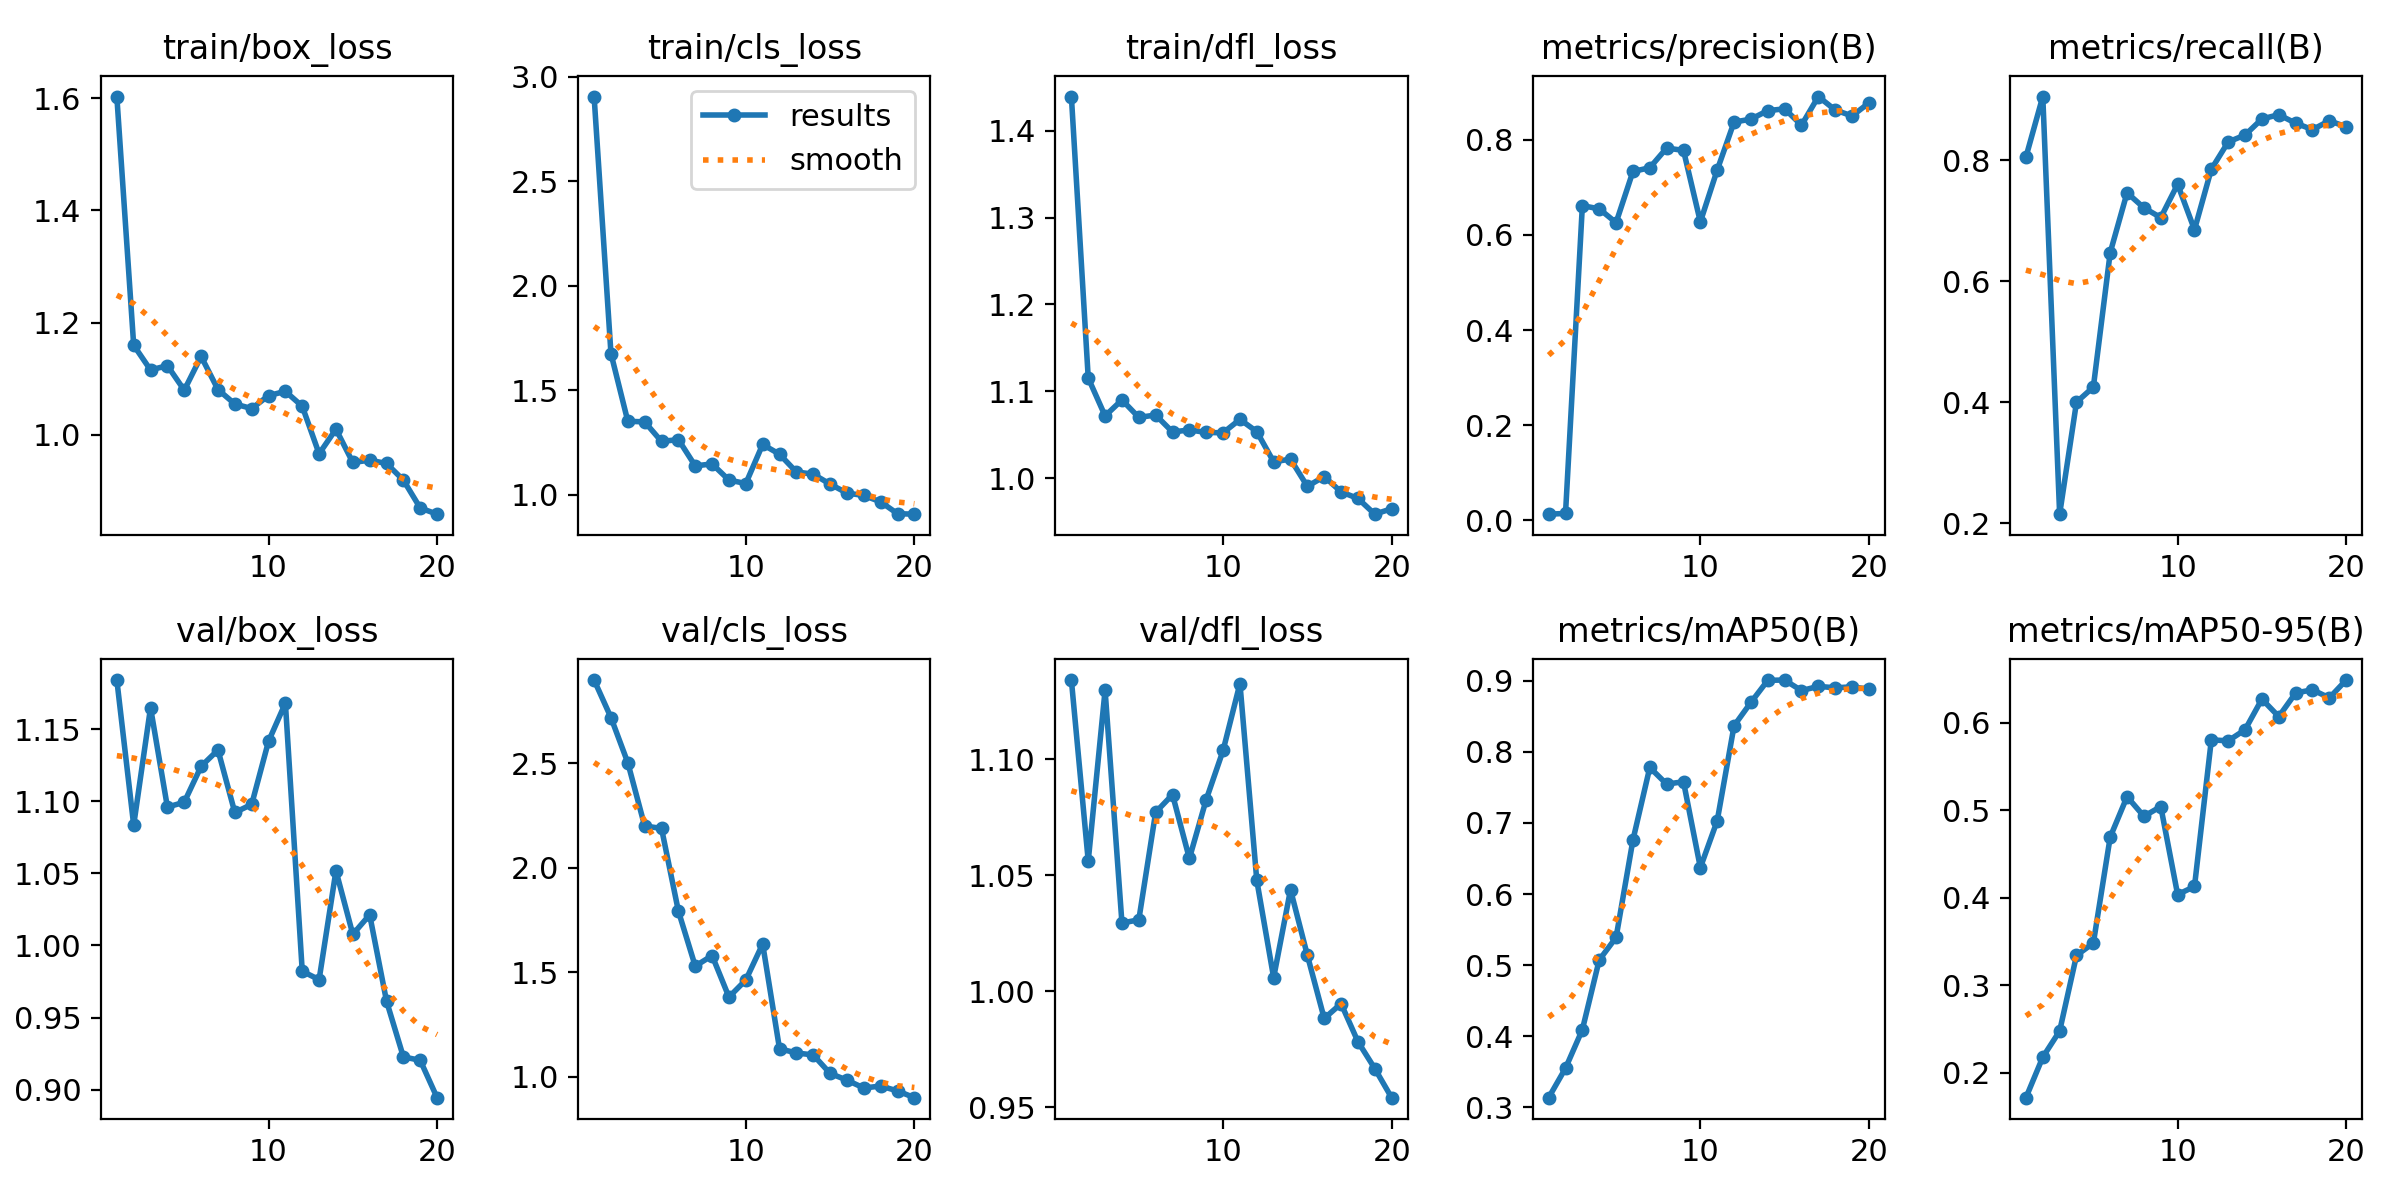

The table this chart was drawn from, first rows:
epoch, time, train/box_loss, train/cls_loss, train/dfl_loss, metrics/precision(B), metrics/recall(B), metrics/mAP50(B), metrics/mAP50-95(B), val/box_loss, val/cls_loss, val/dfl_loss, lr/pg0, lr/pg1, lr/pg2
1, 136.1, 1.603, 2.905, 1.439, 0.01248, 0.805, 0.3132, 0.1718, 1.184, 2.899, 1.134, 0.00024, 0.00024, 0.00024
2, 263.4, 1.16, 1.675, 1.115, 0.01403, 0.905, 0.3547, 0.218, 1.083, 2.72, 1.056, 0.0004752, 0.0004752, 0.0004752
3, 405.7, 1.115, 1.351, 1.072, 0.6617, 0.215, 0.409, 0.2479, 1.165, 2.503, 1.13, 0.0006848, 0.0006848, 0.0006848
4, 537.8, 1.123, 1.348, 1.09, 0.655, 0.4, 0.5071, 0.3342, 1.096, 2.201, 1.029, 0.0008685, 0.0008685, 0.0008685
5, 635, 1.079, 1.254, 1.07, 0.6259, 0.425, 0.5388, 0.3484, 1.099, 2.189, 1.031, 0.001027, 0.001027, 0.001027
6, 727.8, 1.14, 1.263, 1.073, 0.7336, 0.6471, 0.676, 0.4695, 1.124, 1.793, 1.077, 0.001159, 0.001159, 0.001159
7, 816.7, 1.081, 1.137, 1.053, 0.7416, 0.746, 0.7782, 0.5156, 1.136, 1.53, 1.085, 0.001265, 0.001265, 0.001265
8, 904.6, 1.055, 1.147, 1.055, 0.7829, 0.7212, 0.7548, 0.4932, 1.092, 1.58, 1.057, 0.001307, 0.001307, 0.001307
9, 995.1, 1.047, 1.07, 1.053, 0.778, 0.705, 0.7581, 0.5044, 1.098, 1.382, 1.083, 0.001208, 0.001208, 0.001208
10, 1125, 1.07, 1.053, 1.052, 0.6276, 0.76, 0.6371, 0.4038, 1.142, 1.463, 1.104, 0.001109, 0.001109, 0.001109
11, 1232, 1.077, 1.24, 1.068, 0.7367, 0.685, 0.7032, 0.413, 1.168, 1.636, 1.133, 0.00101, 0.00101, 0.00101
12, 1332, 1.051, 1.193, 1.054, 0.8376, 0.785, 0.8369, 0.5806, 0.9822, 1.134, 1.048, 0.000911, 0.000911, 0.000911
13, 1430, 0.9661, 1.109, 1.019, 0.8438, 0.83, 0.8699, 0.5794, 0.9763, 1.114, 1.006, 0.000812, 0.000812, 0.000812
14, 1529, 1.01, 1.098, 1.022, 0.8617, 0.8414, 0.901, 0.5921, 1.052, 1.105, 1.044, 0.000713, 0.000713, 0.000713
15, 1628, 0.9506, 1.05, 0.9905, 0.8654, 0.868, 0.9013, 0.6271, 1.008, 1.016, 1.016, 0.000614, 0.000614, 0.000614
16, 1727, 0.9547, 1.007, 1.002, 0.831, 0.875, 0.8864, 0.6071, 1.021, 0.9838, 0.9883, 0.000515, 0.000515, 0.000515
17, 1826, 0.9488, 0.996, 0.9841, 0.8913, 0.861, 0.8924, 0.634, 0.9614, 0.9463, 0.9947, 0.000416, 0.000416, 0.000416
18, 1928, 0.9192, 0.9655, 0.9766, 0.863, 0.8504, 0.8904, 0.6378, 0.9227, 0.9557, 0.9783, 0.000317, 0.000317, 0.000317
19, 2027, 0.8696, 0.9088, 0.9585, 0.8505, 0.865, 0.8918, 0.6284, 0.9204, 0.9324, 0.9668, 0.000218, 0.000218, 0.000218
20, 2125, 0.8585, 0.9065, 0.9648, 0.8779, 0.855, 0.8884, 0.6489, 0.8945, 0.9, 0.9542, 0.000119, 0.000119, 0.000119
